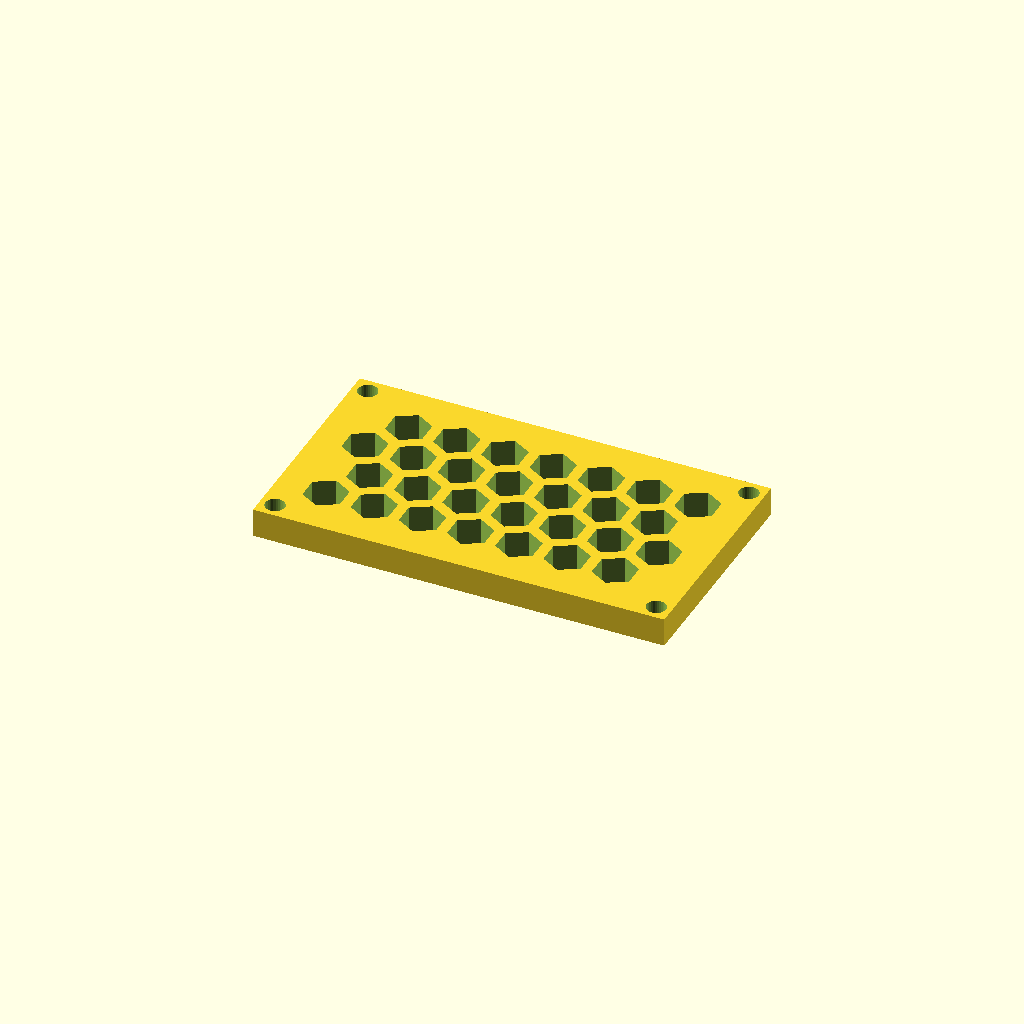
Cell 1: rendered with the file's own defaults.
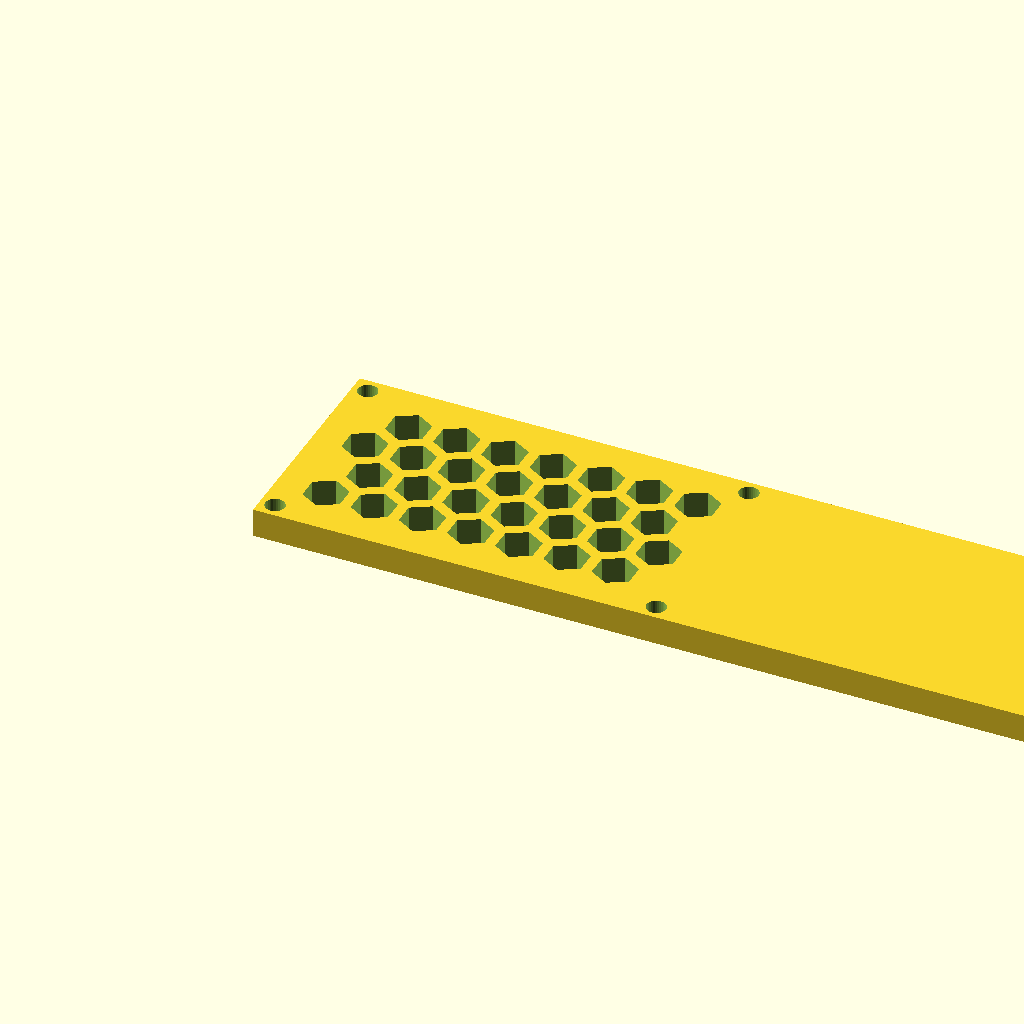
Cell 2: panel_w = 228.48 (everything else at default).
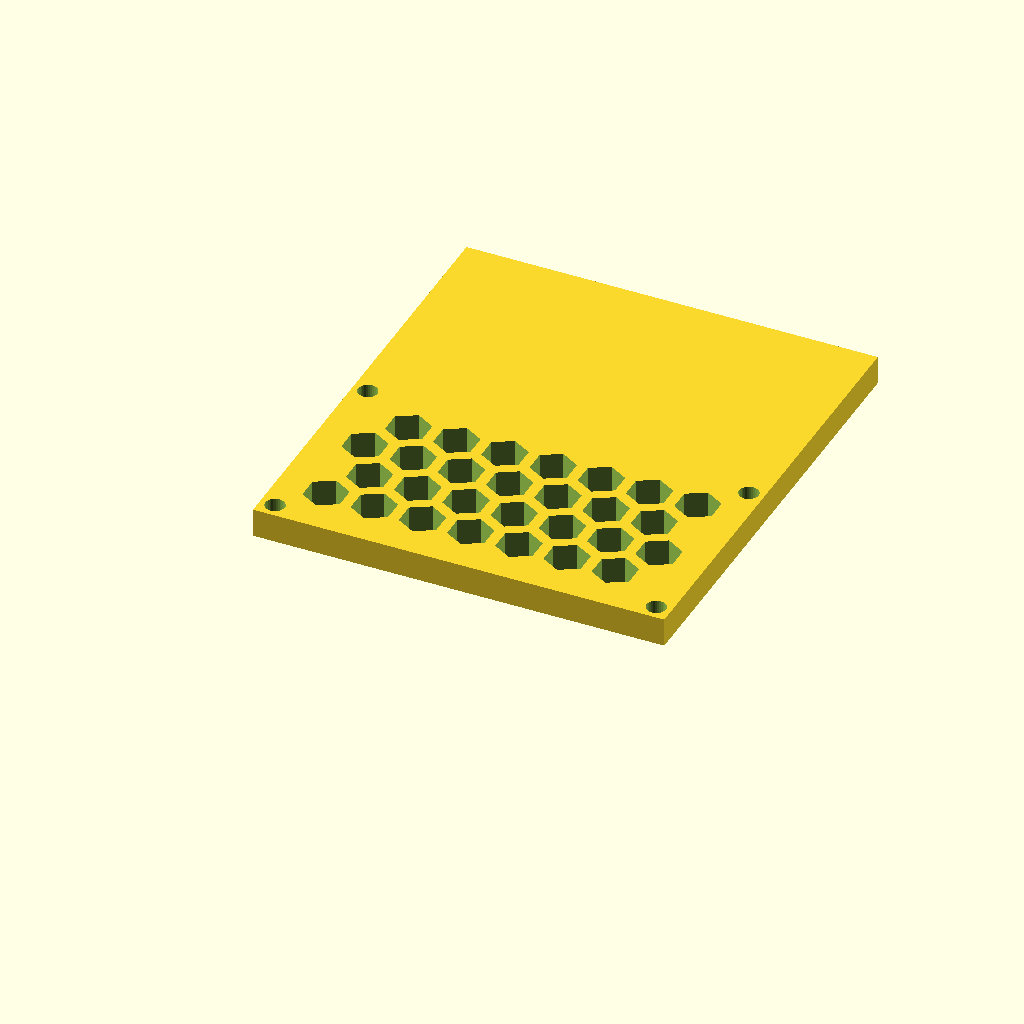
Cell 3 — panel_d set to 127.18, the other parameters unchanged.
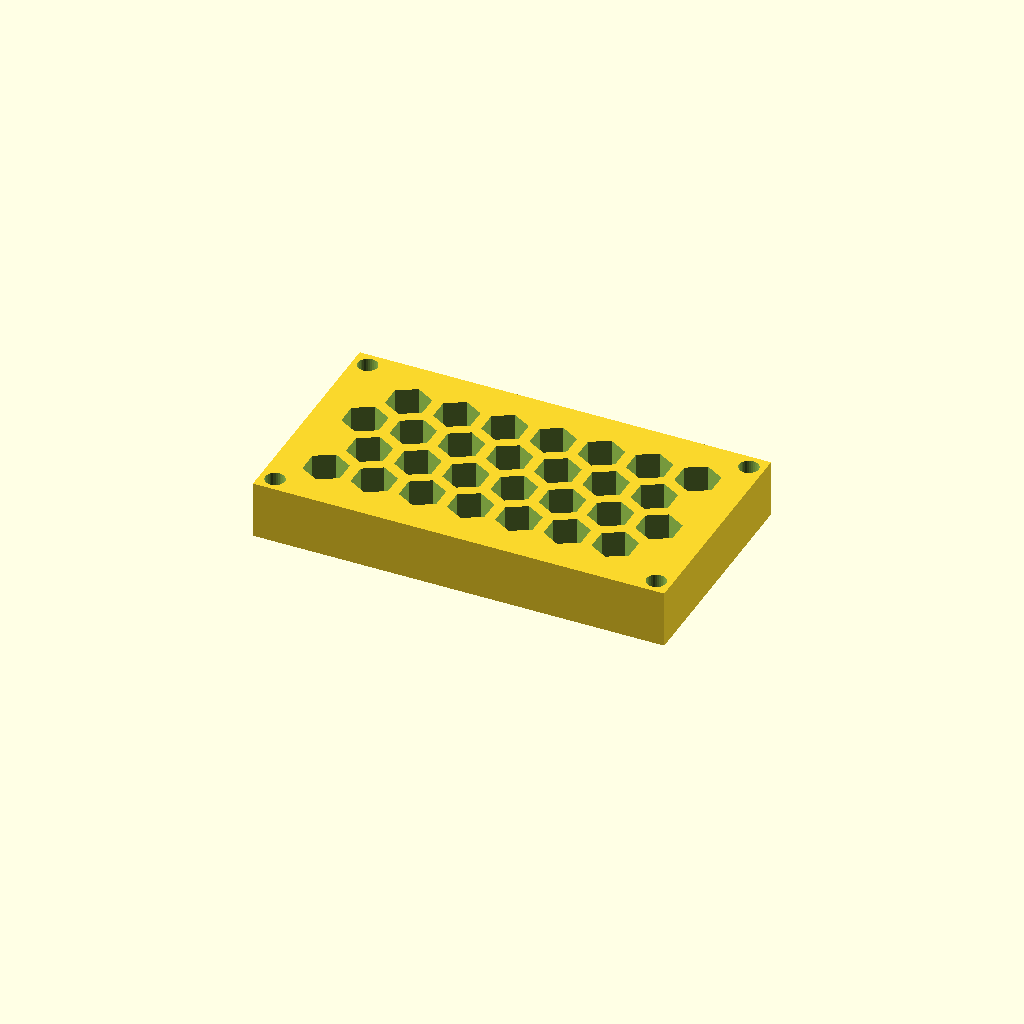
Cell 4: the same model with thick = 16.
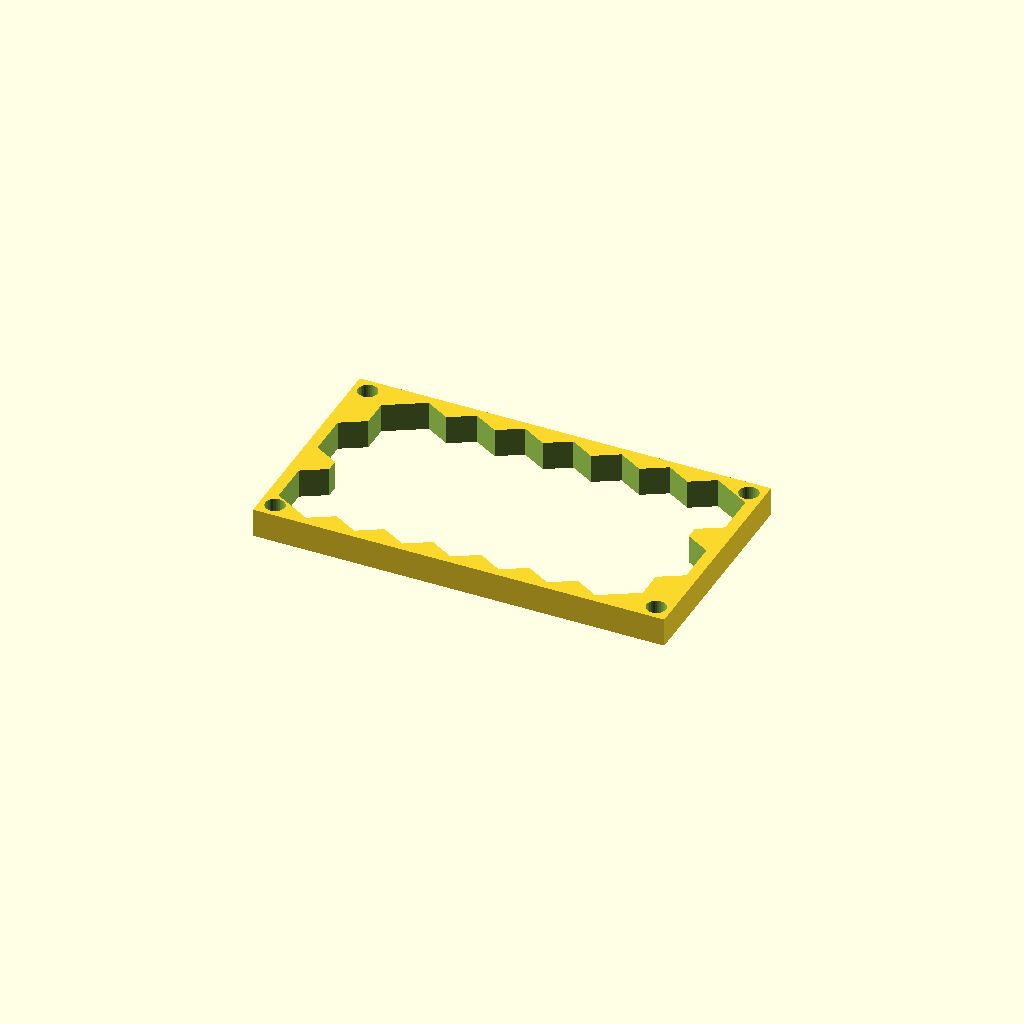
Cell 5 — cell_r set to 12, the other parameters unchanged.
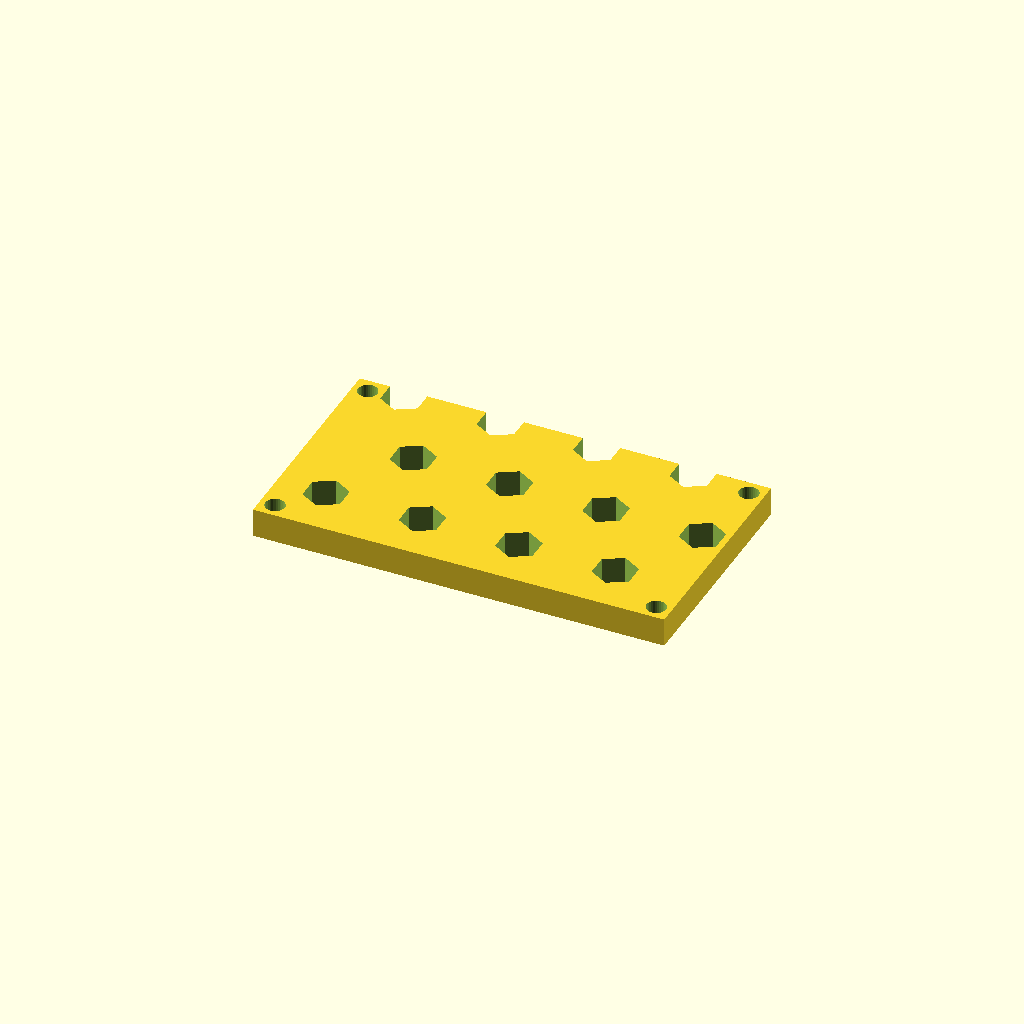
Cell 6 — pitch set to 26.78, the other parameters unchanged.
One fixed orthographic camera (rotation 55°, 0°, 25°; colour scheme Cornfield) for every cell.
OpenSCAD source file optional_data/data/gen3/hexlattices/part_0031.scad:
$fn = 32;

// ----------------------------------------------------------------------
// Honeycomb panel: 114.24 x 63.59 mm, 28 cells of 12 mm
// ----------------------------------------------------------------------

// --- parameters (mm) ---
panel_w = 114.24;         // panel width
panel_d = 63.59;          // panel depth
thick = 8;                // panel thickness
cell_r = 6;               // hex cell circumradius
pitch = 13.39;            // hex cell pitch (centre to centre)
web = 3;                  // web between the cells
columns = 7;              // columns of cells
rows = 4;                 // rows of cells
cell_count = 28;          // total cells
shift_x = 13.6;           // first cell offset in x
shift_y = 14.4;           // first cell offset in y
mount_d = 5.4;            // corner mounting holes
hole_off = 4.2;           // mounting hole offset from the corners

difference() {
  union() {
    cube([panel_w, panel_d, thick]);
  }
  /* hexagonal cells, point-up, cut right through the plate */
  for (row = [0 : rows - 1]) {
    for (col = [0 : columns - 1]) {
      translate([shift_x + col * pitch + (row % 2) * pitch / 2, shift_y + row * pitch * 0.866025, -2.5]) rotate([0, 0, 30]) cylinder(h = thick + 5, d = 2 * cell_r, $fn = 6);
    }
  }
  /* corner mounting holes, clear of the outer cell web */
  translate([4.2, 4.2, -2.5]) cylinder(h = thick + 5, d = mount_d);
  translate([110.04, 4.2, -2.5]) cylinder(h = thick + 5, d = mount_d);
  translate([4.2, 59.39, -2.5]) cylinder(h = thick + 5, d = mount_d);
  translate([110.04, 59.39, -2.5]) cylinder(h = thick + 5, d = mount_d);
}
Customizer parameters (derived from the source; name, type, default, range or options):
panel_w: number, default 114.24
panel_d: number, default 63.59
thick: number, default 8
cell_r: number, default 6
pitch: number, default 13.39
web: number, default 3
columns: number, default 7
rows: number, default 4
cell_count: number, default 28
shift_x: number, default 13.6
shift_y: number, default 14.4
mount_d: number, default 5.4
hole_off: number, default 4.2
